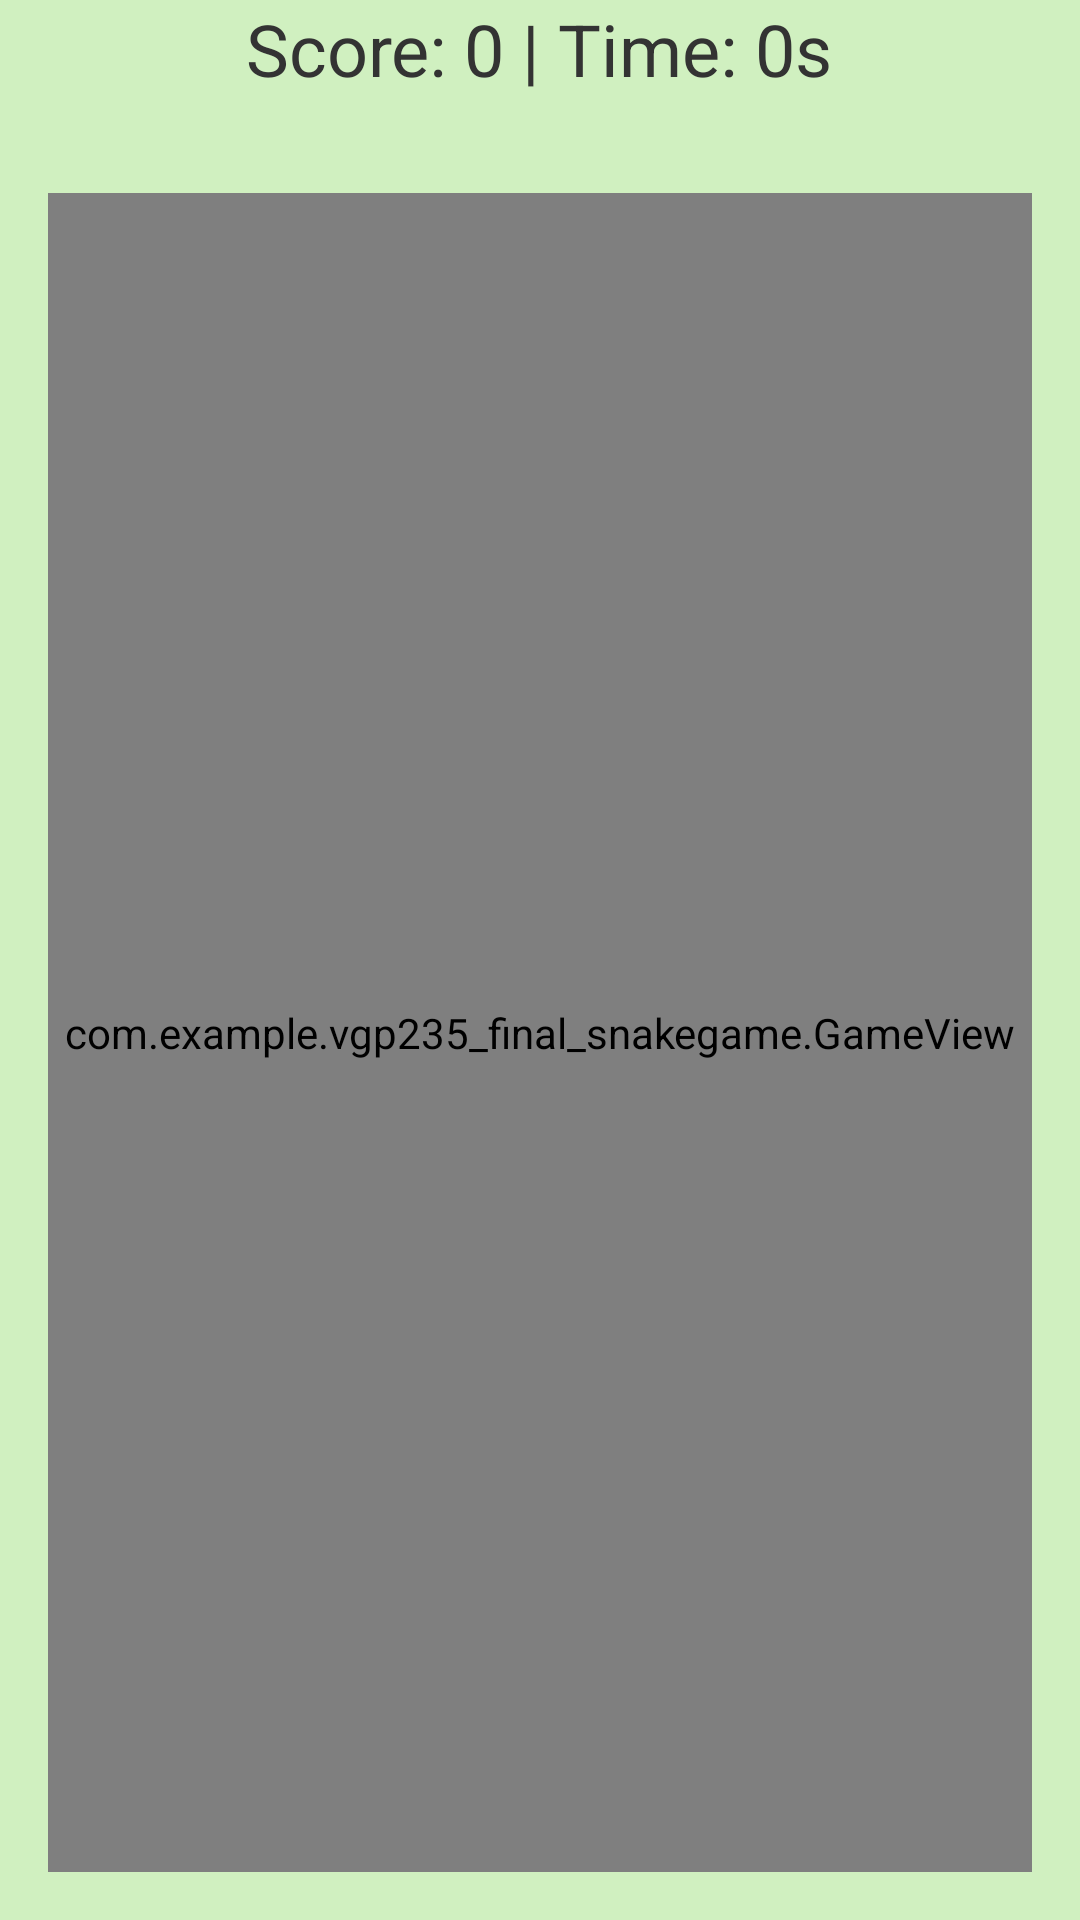

Android layout source for this screen:
<!-- AndroidManifest.xml: application theme Theme.SnakeGame -->
<!-- res/layout/activity_game.xml -->
<?xml version="1.0" encoding="utf-8"?>
<LinearLayout xmlns:android="http://schemas.android.com/apk/res/android"
    xmlns:tools="http://schemas.android.com/tools"
    android:layout_width="match_parent"
    android:layout_height="match_parent"
    android:orientation="vertical"
    android:gravity="center"
    android:background="#D0F0C0"
    tools:context="com.example.vgp235_final_snakegame.GameActivity"> 

    <TextView
        android:id="@+id/scoreTextView"
        android:layout_width="wrap_content"
        android:layout_height="wrap_content"
        android:text="Score: 0 | Time: 0s"
        android:textSize="24sp"
        android:textColor="#333333"
        android:layout_marginBottom="16dp" />

    
    <com.example.vgp235_final_snakegame.GameView
        android:id="@+id/gameView"
        android:layout_width="match_parent"
        android:layout_height="match_parent"
        android:layout_margin="16dp"
        android:background="#AADDFF" />

</LinearLayout>
<!-- resources referenced by this layout -->
<resources>
  <style name="Theme.SnakeGame" parent="Base.Theme.SnakeGame" />
  <style name="Base.Theme.SnakeGame" parent="Theme.MaterialComponents.DayNight.NoActionBar">
          
          <item name="colorPrimary">@color/colorPrimary</item>
          <item name="colorPrimaryVariant">@color/colorPrimaryDark</item>
          <item name="colorOnPrimary">@color/white</item>
          <item name="colorSecondary">@color/colorAccent</item>
          <item name="colorSecondaryVariant">@color/colorAccent</item>
          <item name="colorOnSecondary">@color/black</item>
          
          <item name="android:statusBarColor" tools:targetApi="l">?attr/colorPrimaryVariant</item>
          
      </style>
  <color name="colorPrimary">#6200EE</color>
  <color name="colorPrimaryDark">#3700B3</color>
  <color name="white">#FFFFFFFF</color>
  <color name="colorAccent">#03DAC5</color>
  <color name="black">#FF000000</color>
</resources>
